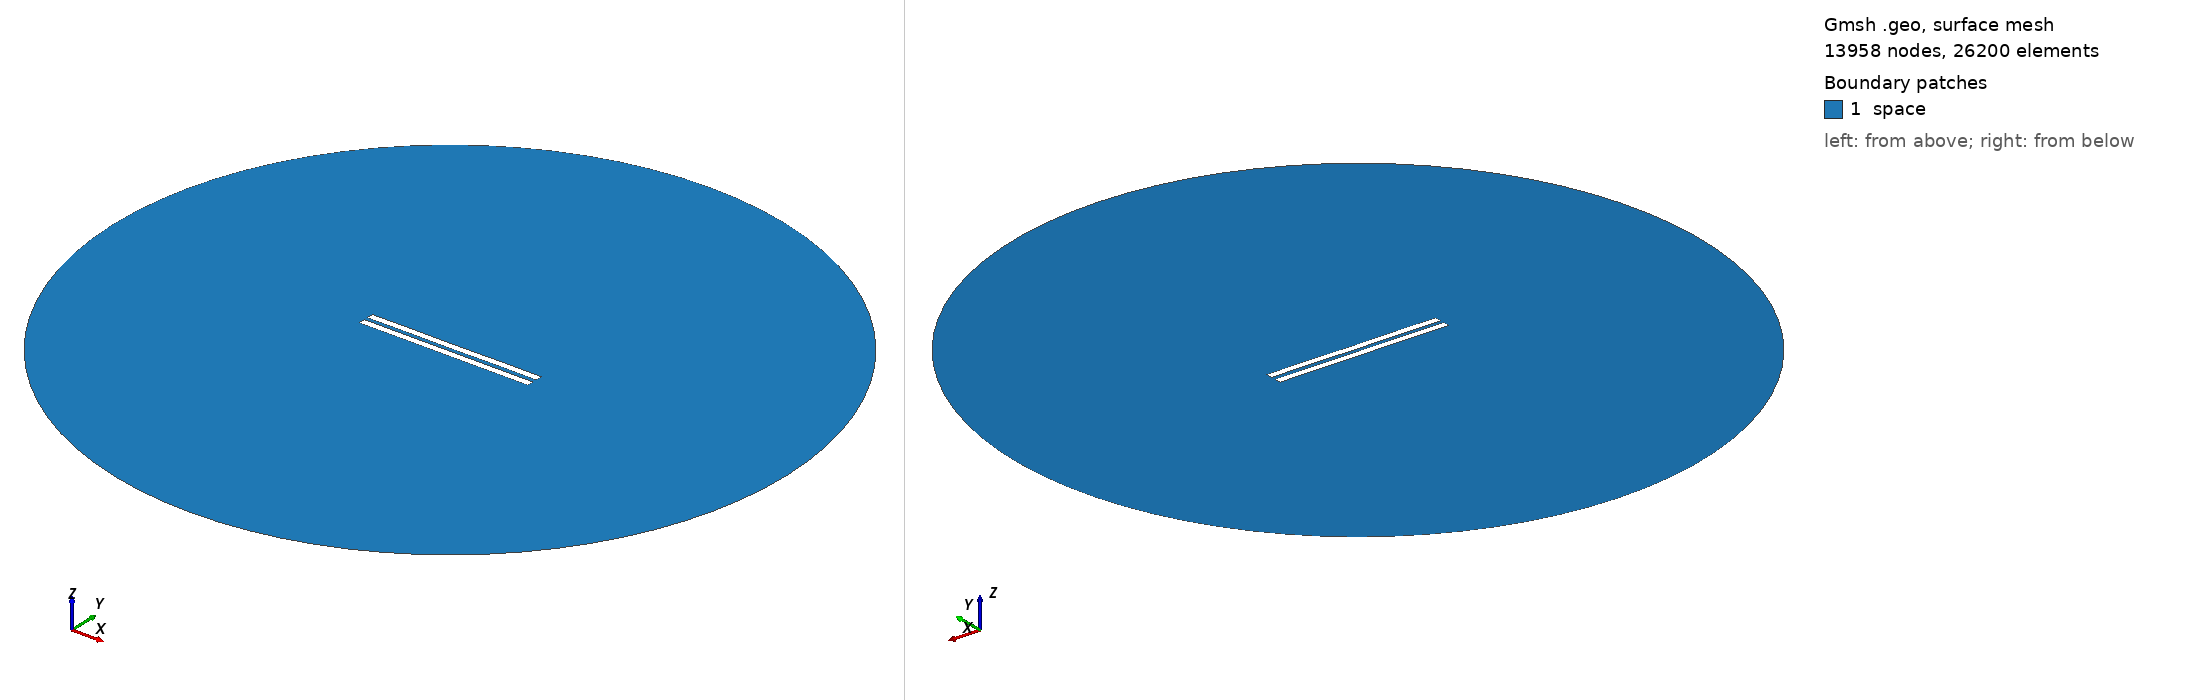

Gmsh geometry script, surface-meshed: 13958 nodes, 26200 surface elements. Boundary patches (legend numbers): 1 space. Left view from above one corner, right view from below the opposite corner. Legend entries are the model's physical surfaces. The drawing asked Gmsh for element sizes between 1% and 20% of the model's largest extent; the script's own settings can give other sizes.

=== 3064.geo (drawn) ===
//---------------------------------------
// Geometry kernel
//---------------------------------------

SetFactory("OpenCASCADE");



//---------------------------------------
// Parameters of the geometry
//---------------------------------------

// Overetch of the upper plate
overetch = 0.0;

// Distance between the plates
distance = 2.5;

// Discretization over the x axis (for the deformation)
nx = 50; 

// Length of the plate
L = 100 - overetch; 

// Number of modes
n = 4; 

// 1st mode coefficient
coeff(1) = 0.15;
beta(1) = 0.596864 * 3.1415926535 / L;

// 2nd mode coefficient
coeff(2) = 0.0;
beta(2) = 1.49418 * 3.1415926535 / L;

// 3rd mode coefficient
coeff(3) = 0.0;
beta(3) = 2.50025 * 3.1415926535 / L;

// 4th mode coefficient
coeff(4) = 0.07499999999999998;
beta(4) = 3.49999 * 3.1415926535 / L;



//---------------------------------------
// Upper plate (deformed rectangle)
//---------------------------------------

// Coordiantes of the upper plate
xmin = -50;
xmax = 50 - overetch;

// Height of the upper plate
yheight = 4 - 2 * overetch;

// Indexes of the points
UpperID[] = {};
LowerID[] = {};
LeftID[] = {};
RightID[] = {};

// Point index
p = 1;

// Horizontal edges
For i In {1:nx}
    x = xmin + (i-1)*(xmax - xmin)/(nx-1);

    y_bottom = distance / 2 + overetch;
    For j In {1:n}
        C = (Cosh(beta(j)*L) + Cos(beta(j)*L)) / (Sinh(beta(j)*L) + Sin(beta(j)*L));
        y_bottom  = y_bottom + coeff(j) * (Cosh(beta(j)*(x+50)) - Cos(beta(j)*(x+50)) - C * (Sinh(beta(j)*(x+50)) - Sin(beta(j)*(x+50))));
    EndFor

    y_top = y_bottom + yheight;

    Point(p) = {x, y_top, 0, 1.0};
    UpperID[i] = p;
    p = p + 1;

    Point(p) = {x, y_bottom, 0, 1.0};
    LowerID[i] = p;
    p = p + 1;
EndFor

// Create point lists
UpperPts[] = {}; LowerPts[] = {};
For i In {1:nx}
  UpperPts[] += {UpperID[i]};
  LowerPts[] += {LowerID[i]};
EndFor

// Build splines
Spline(1) = {UpperPts[]};
Spline(2) = {LowerPts[]};
Line(3) = {LowerPts[nx-1], UpperPts[nx-1]};
Line(4) = {LowerPts[0], UpperPts[0]};

// Build the plane surface
Curve Loop(1) = {2, 3, -1, -4};
Plane Surface(1) = {1};



//---------------------------------------
// Lower plate (rectangle)
//---------------------------------------

// Vertices
Point(1001) = {-50, -1, 0, 1.0};
Point(1002) = { 50, -1, 0, 1.0};
Point(1003) = { 50,  -5, 0, 1.0};
Point(1004) = {-50,  -5, 0, 1.0};

// Edges
Line(5) = {1001, 1002};
Line(6) = {1002, 1003};
Line(7) = {1003, 1004};
Line(8) = {1004, 1001};

// Plane surface
Line Loop(2) = {5, 6, 7, 8};
Plane Surface(2) = {2}; 



//---------------------------------------
// Outer (fictious) boundary
//---------------------------------------

// Points
Point(1005) = {0, 0, 0};       // Center
Point(1006) = {200, 0, 0};     // Start point
Point(1007) = {0, 200, 0};     // 90 degrees
Point(1008) = {-200, 0, 0};    // 180 degrees
Point(1009) = {0, -200, 0};    // 270 degrees

// Circle arcs (each needs start, center, end)
Circle(9) = {1006, 1005, 1007};
Circle(10) = {1007, 1005, 1008};
Circle(11) = {1008, 1005, 1009};
Circle(12) = {1009, 1005, 1006};

// Plane surface for the entire domain
Curve Loop(3) = {9, 10, 11, 12};
Surface(3) = {3};

// Subtract the plates from the whole domain to obtain the actual domain where we want to solve the equations
BooleanDifference{ Surface{3}; Delete; }{ Surface{1}; Surface{2}; Delete; }




//---------------------------------------
// Transfinite Lines/Curves
//---------------------------------------

// Set the number of points on the boundaries
r = 7;

// Plates
Transfinite Curve {1, 2} = 50*r Using Progression 1;
Transfinite Curve {3, 4} = 2*r Using Progression 1;
Transfinite Line {5, 7} = 50*r Using Progression 1;
Transfinite Line {6, 8} = 2*r Using Progression 1;

// Outer boundary
Transfinite Line {9, 10, 11, 12} = 20 Using Progression 1;



//---------------------------------------
// Physical groups
//---------------------------------------                

// Physical curves (boundaries)
Physical Line("force_segment", 10) = {2};
Physical Line("upper_plate", 11) = {1, 3, 4};
Physical Line("lower_plate", 12) = {5, 6, 7, 8};
Physical Line("boundary", 20) = {9, 10, 11, 12};

// Physical Surfaces
Physical Surface("space", 30) = {3};



//---------------------------------------
// 6. Generate the Mesh
//---------------------------------------

// 2D mesh generation
Mesh 2;
